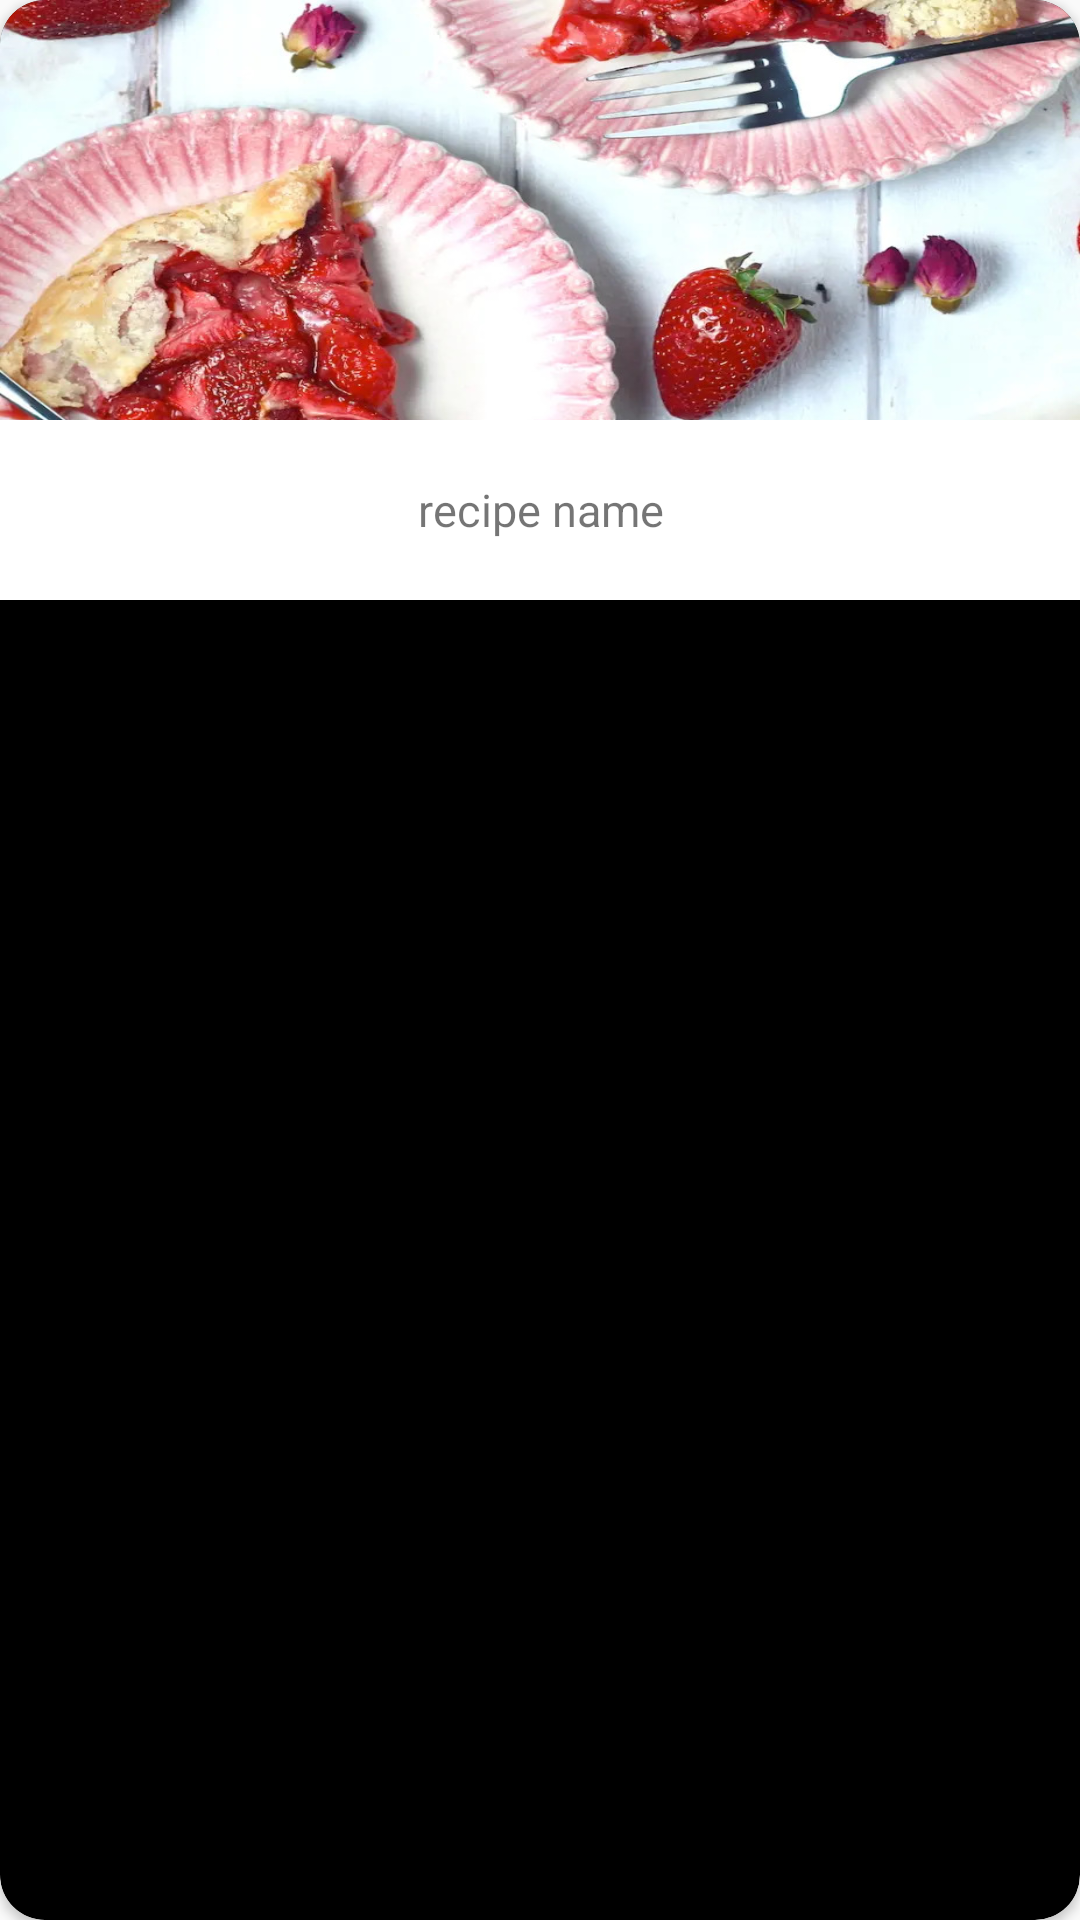

This screen was rendered from an Android layout file. Write that file and the resources it references.
<!-- AndroidManifest.xml: application theme Theme.Foodvisor -->
<!-- res/layout/drinks_item_layout.xml -->
<?xml version="1.0" encoding="utf-8"?>
<androidx.cardview.widget.CardView xmlns:android="http://schemas.android.com/apk/res/android"
    xmlns:app="http://schemas.android.com/apk/res-auto"
    android:id="@+id/crd_drinks_view"
    android:layout_width="280dp"
    android:layout_height="wrap_content"
    android:layout_marginStart="@dimen/dp_10"
    android:layout_marginEnd="@dimen/dp_10"
    android:layout_marginBottom="@dimen/dp_10"
    android:elevation="8dp"
    app:cardBackgroundColor="@color/black"
    app:cardCornerRadius="15dp">

    <FrameLayout
        android:layout_width="match_parent"
        android:layout_height="wrap_content">

        <ImageView
            android:id="@+id/ivDrinksRecipe"
            android:layout_width="match_parent"
            android:layout_height="200dp"
            android:scaleType="fitXY"
            android:src="@drawable/strawberry_galette_hero" />

        <TextView
            android:id="@+id/tvDrinksRecipe"
            android:layout_width="match_parent"
            android:layout_height="60dp"
            android:layout_gravity="bottom"
            android:background="@color/white"
            android:gravity="center"
            android:text="recipe name"
            android:textSize="15sp" />

    </FrameLayout>

</androidx.cardview.widget.CardView>
<!-- resources referenced by this layout -->
<resources>
  <color name="black">#FF000000</color>
  <color name="white">#FFFFFFFF</color>
  <dimen name="dp_10">10dp</dimen>
  <!-- drawable strawberry_galette_hero: jpg bitmap (drawable, 202665 bytes) -->
  <style name="Theme.Foodvisor" parent="Theme.MaterialComponents.Light.NoActionBar.Bridge">
          
          <item name="colorPrimary">#38E48E</item>
          <item name="colorPrimaryVariant">#38E48E</item>
          <item name="colorOnPrimary">@color/white</item>
          
          <item name="colorSecondary">@color/teal_200</item>
          <item name="colorSecondaryVariant">@color/teal_700</item>
          <item name="colorOnSecondary">@color/black</item>
          
          <item name="colorAccent">#0091ea</item>
          <item name="android:statusBarColor" tools:targetApi="l">?attr/colorPrimaryVariant</item>
          
      </style>
  <color name="teal_200">#FF03DAC5</color>
  <color name="teal_700">#FF018786</color>
</resources>
